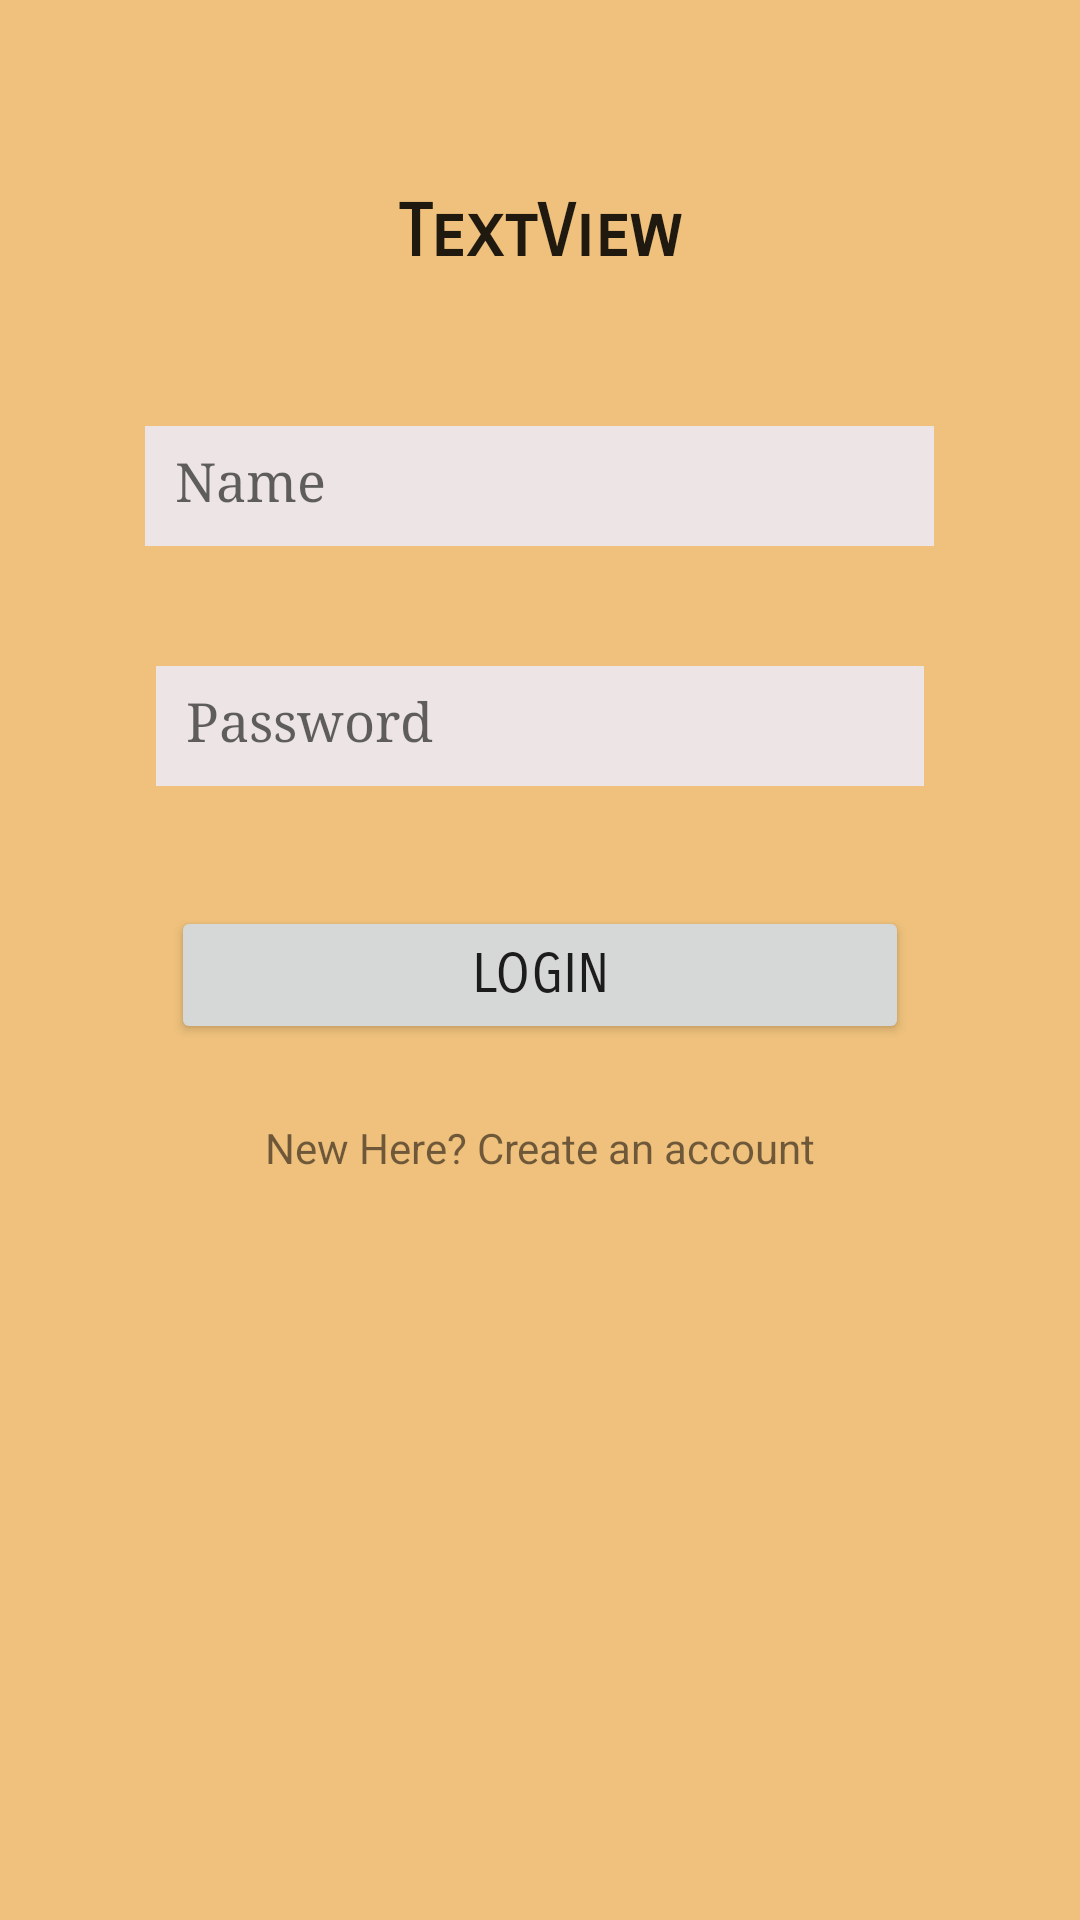

The Android layout XML behind this screen, and the referenced resources:
<!-- AndroidManifest.xml: application theme Theme.Covidselfcareapp -->
<!-- res/layout/activity_login.xml -->
<?xml version="1.0" encoding="utf-8"?>
<androidx.constraintlayout.widget.ConstraintLayout xmlns:android="http://schemas.android.com/apk/res/android"
    xmlns:app="http://schemas.android.com/apk/res-auto"
    xmlns:tools="http://schemas.android.com/tools"
    android:layout_width="match_parent"
    android:layout_height="match_parent"
    android:background="#EFC17C"
    tools:context=".login">
    <TextView
        android:id="@+id/loginText"
        android:layout_width="138dp"
        android:layout_height="39dp"
        android:fontFamily="sans-serif-smallcaps"
        android:text="TextView"
        android:textAlignment="center"
        android:textAppearance="@style/TextAppearance.AppCompat.Large"
        android:textSize="24sp"
        android:textStyle="bold"
        app:layout_constraintBottom_toBottomOf="parent"
        app:layout_constraintEnd_toEndOf="parent"
        app:layout_constraintHorizontal_bias="0.498"
        app:layout_constraintStart_toStartOf="parent"
        app:layout_constraintTop_toTopOf="parent"
        app:layout_constraintVertical_bias="0.105"
        tools:text="Login" />

    <EditText
        android:id="@+id/loginName"
        android:layout_width="263dp"
        android:layout_height="40dp"
        android:layout_marginTop="40dp"
        android:background="#EDE5E5"
        android:ems="10"
        android:fontFamily="serif"
        android:hint="Name"
        android:inputType="textPersonName"
        android:padding="10dp"
        app:layout_constraintBottom_toBottomOf="parent"
        app:layout_constraintEnd_toEndOf="@+id/loginText"
        app:layout_constraintStart_toStartOf="@+id/loginText"
        app:layout_constraintTop_toBottomOf="@+id/loginText"
        app:layout_constraintVertical_bias="0.0" />





    <Button
        android:id="@+id/loginBtn"
        android:layout_width="246dp"
        android:layout_height="46dp"
        android:layout_marginTop="40dp"
        android:fontFamily="sans-serif-smallcaps"
        android:text="Login"
        android:textSize="18sp"
        app:layout_constraintEnd_toEndOf="@+id/loginPassword"
        app:layout_constraintStart_toStartOf="@+id/loginPassword"
        app:layout_constraintTop_toBottomOf="@+id/loginPassword" />

    <EditText
        android:id="@+id/loginPassword"
        android:layout_width="256dp"
        android:layout_height="40dp"
        android:layout_marginTop="40dp"
        android:background="#EDE5E5"
        android:ems="10"
        android:fontFamily="serif"
        android:hint="Password"
        android:inputType="textPassword"
        android:padding="10dp"
        app:layout_constraintEnd_toEndOf="@+id/loginName"
        app:layout_constraintStart_toStartOf="@+id/loginName"
        app:layout_constraintTop_toBottomOf="@+id/loginName" />



    <TextView
        android:id="@+id/registerDirect"
        android:layout_width="wrap_content"
        android:layout_height="wrap_content"
        android:layout_marginTop="20dp"
        android:padding="5dp"
        android:text="New Here? Create an account"
        app:layout_constraintEnd_toEndOf="@+id/loginBtn"
        app:layout_constraintStart_toStartOf="@+id/loginBtn"
        app:layout_constraintTop_toBottomOf="@+id/loginBtn" />


</androidx.constraintlayout.widget.ConstraintLayout>
<!-- resources referenced by this layout -->
<resources>
  <style name="Theme.Covidselfcareapp" parent="Theme.MaterialComponents.DayNight.DarkActionBar">
          
          <item name="colorPrimary">@color/purple_500</item>
          <item name="colorPrimaryVariant">@color/purple_700</item>
          <item name="colorOnPrimary">@color/white</item>
          
          <item name="colorSecondary">@color/teal_200</item>
          <item name="colorSecondaryVariant">@color/teal_700</item>
          <item name="colorOnSecondary">@color/black</item>
          
          <item name="android:statusBarColor" tools:targetApi="l">?attr/colorPrimaryVariant</item>
          
      </style>
  <!-- not gathered from this repository: default colours our renderer supplied (Android Studio template values) -->
  <color name="purple_500">#FF6200EE</color>
  <color name="purple_700">#FF3700B3</color>
  <color name="teal_200">#FF03DAC5</color>
  <color name="teal_700">#FF018786</color>
  <color name="black">#FF000000</color>
  <color name="white">#FFFFFFFF</color>
</resources>
